3-way image classification set "yolo_classification" from GitHub (BahayHakobo/Computer_vision_palm_tree); label vocabulary: black beetle damage, healthy trees, red beetle damage.

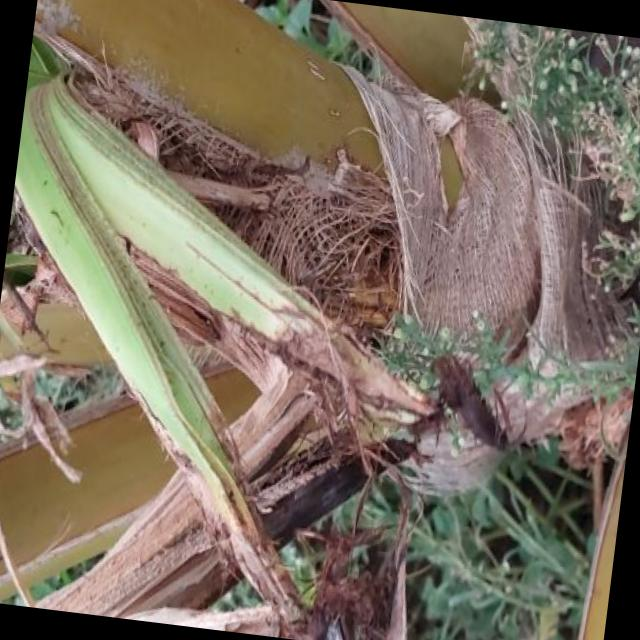
Label: black beetle damage

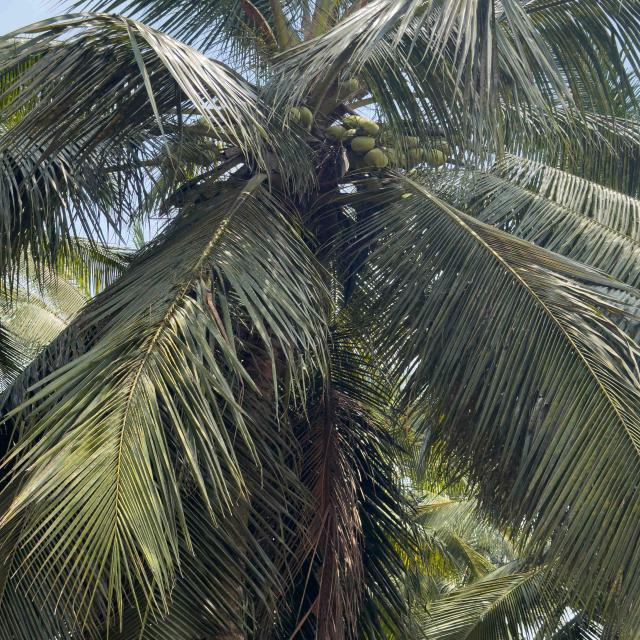
Label: healthy trees

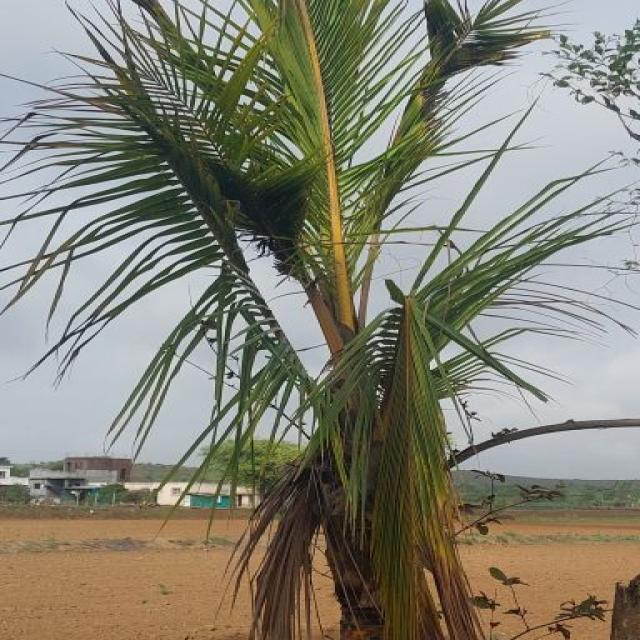
Label: red beetle damage

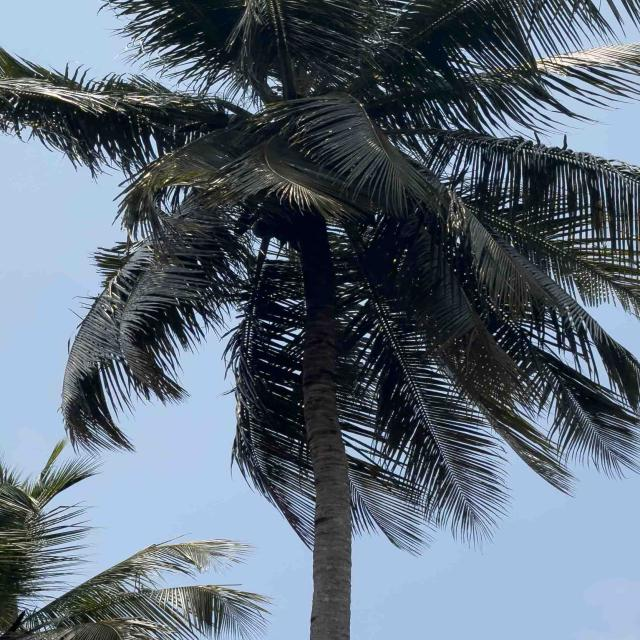
Label: healthy trees

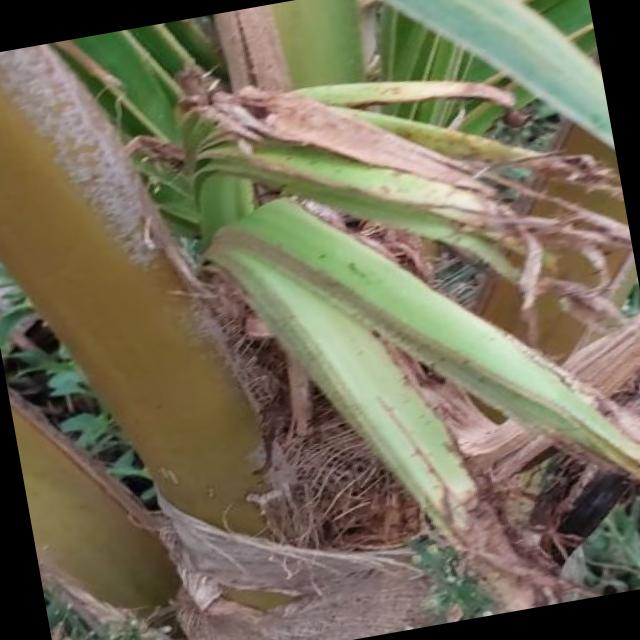
Label: black beetle damage

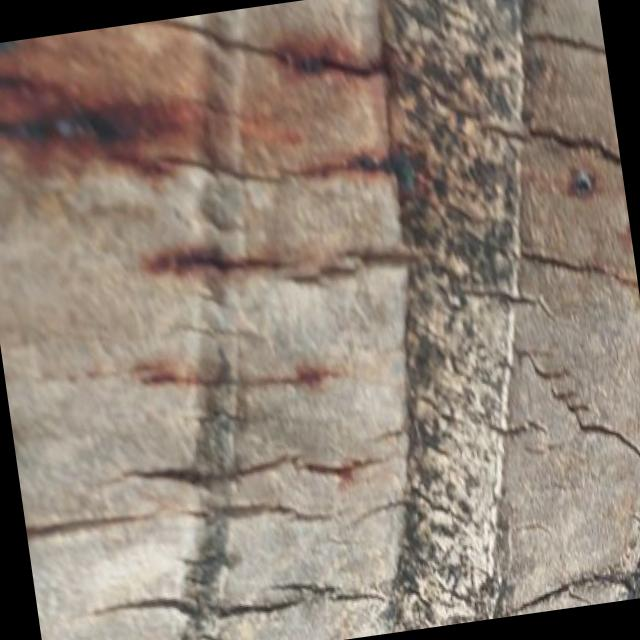
Label: red beetle damage
